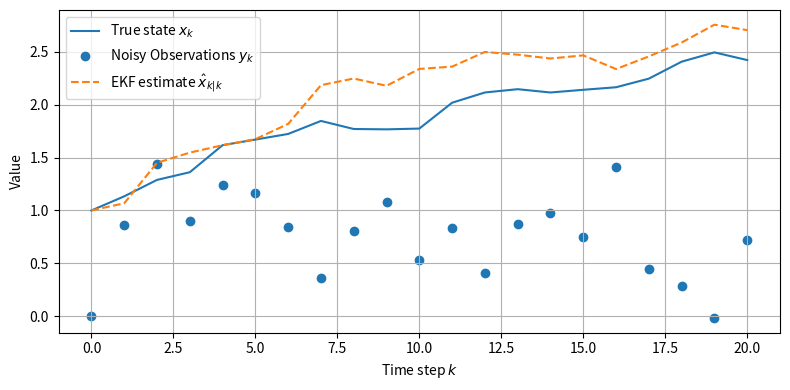

The script that saved this image:
import numpy as np
import matplotlib.pyplot as plt

np.random.seed(42)

# Config
n_steps = 20
Q = 0.01
R = 0.1
x_true = np.zeros(n_steps + 1)
y_obs = np.zeros(n_steps + 1)
x_est = np.zeros(n_steps + 1)
P = np.zeros(n_steps + 1)

# Initial conditions
x_true[0] = 1.0
x_est[0] = 1.0
P[0] = 0.2

# Functions
def f(x): return x + 0.1 * np.sin(x)
def h(x): return np.sin(x)
def F_jacobian(x): return 1.0 + 0.1 * np.cos(x)
def H_jacobian(x): return np.cos(x)

# Simulation
for k in range(1, n_steps + 1):
    # True state
    w_km1 = np.random.normal(0, np.sqrt(Q))
    x_true[k] = f(x_true[k - 1]) + w_km1

    # Noisy Observations
    v_k = np.random.normal(0, np.sqrt(R))
    y_obs[k] = h(x_true[k]) + v_k

    # EKF Prediction
    x_pred = f(x_est[k - 1])
    F_km1 = F_jacobian(x_est[k - 1])
    P_pred = F_km1 * P[k - 1] * F_km1 + Q

    # EKF Update
    H_k = H_jacobian(x_pred)
    y_pred = h(x_pred)
    K_k = P_pred * H_k / (H_k * H_k * P_pred + R)
    x_est[k] = x_pred + K_k * (y_obs[k] - y_pred)
    P[k] = (1 - K_k * H_k) * P_pred

# Plot
plt.figure(figsize=(8, 4))
plt.plot(range(n_steps + 1), x_true, label="True state $x_k$")
plt.scatter(range(n_steps + 1), y_obs, marker='o', label="Noisy Observations $y_k$")
plt.plot(range(n_steps + 1), x_est, linestyle='--', label="EKF estimate $\\hat{x}_{k|k}$")
plt.xlabel("Time step $k$")
plt.ylabel("Value")
plt.legend(loc="best")
plt.grid(True)
plt.tight_layout()
plt.show()